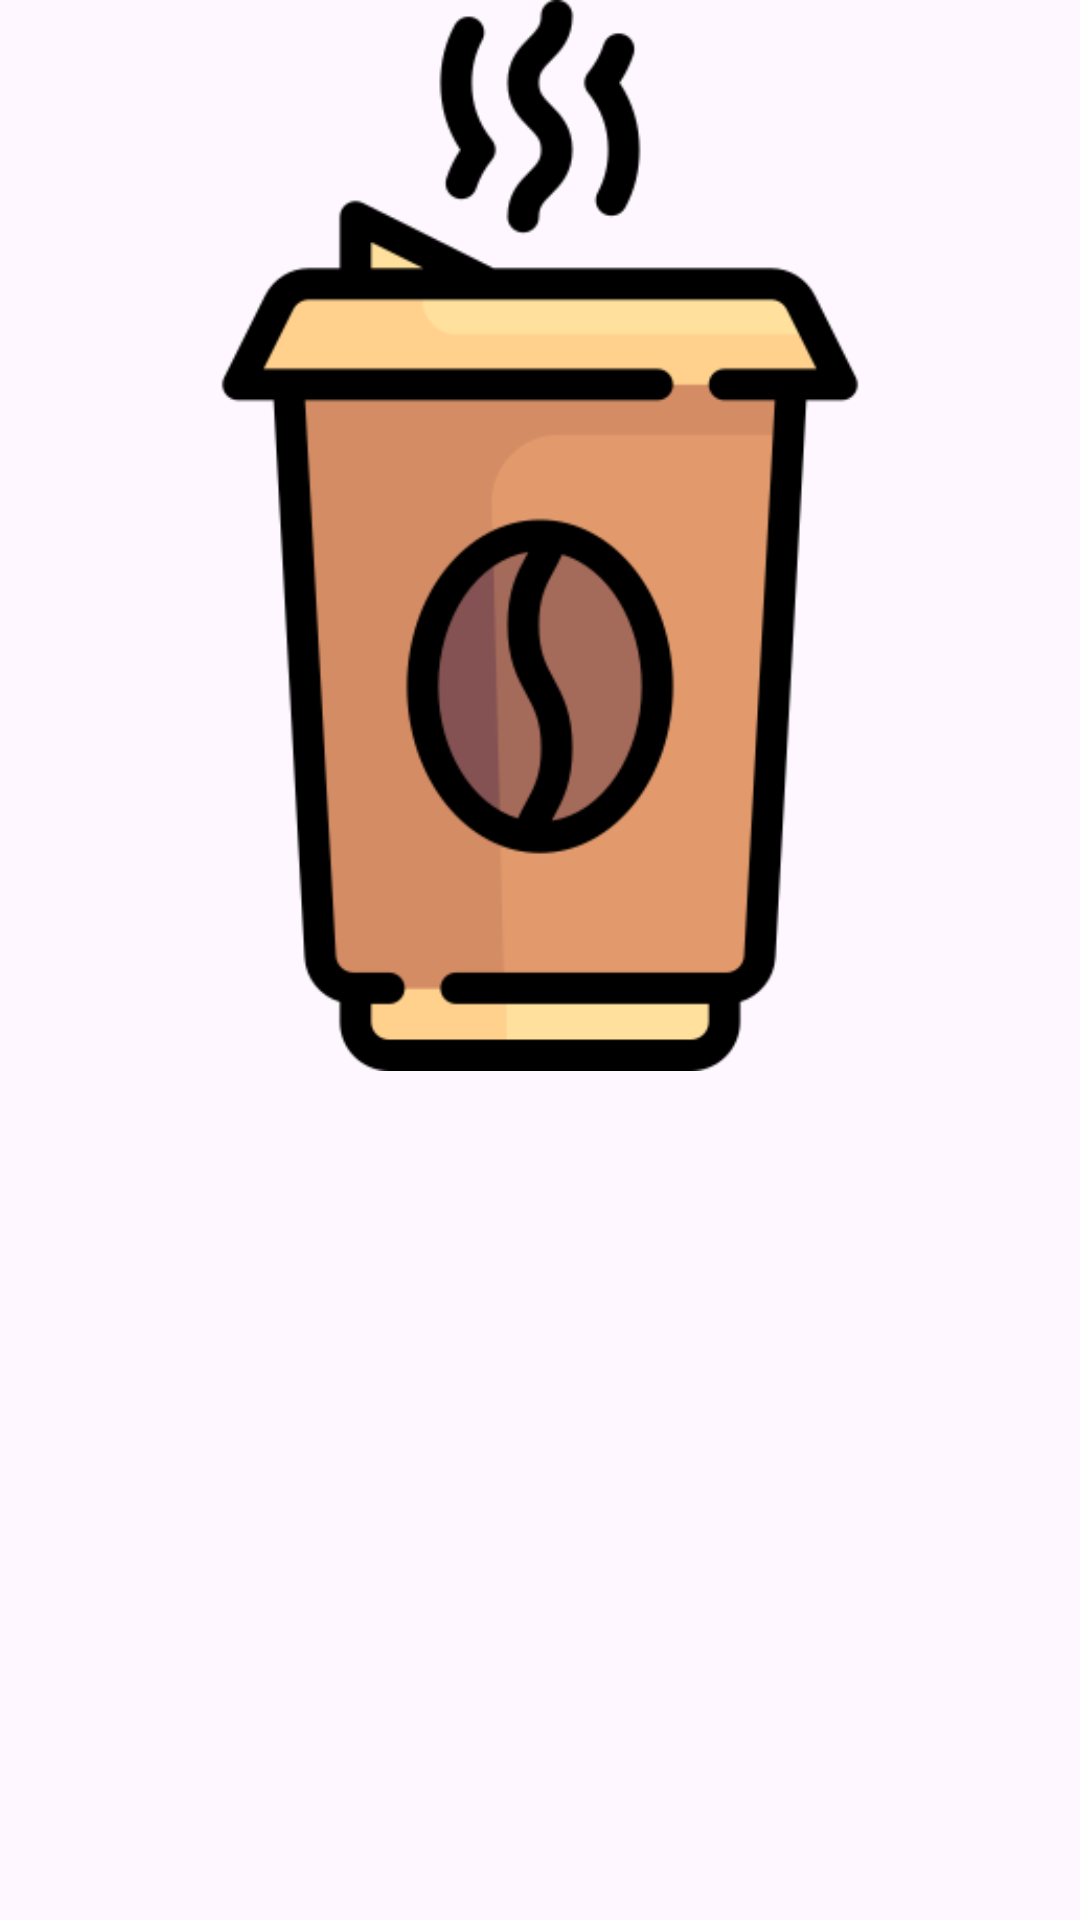

Android layout source for this screen:
<!-- AndroidManifest.xml: application theme Base.Theme.Coffe_DSV -->
<!-- res/layout/fragment_cup.xml -->
<?xml version="1.0" encoding="utf-8"?>
<FrameLayout xmlns:android="http://schemas.android.com/apk/res/android"
    xmlns:app="http://schemas.android.com/apk/res-auto"
    xmlns:tools="http://schemas.android.com/tools"
    android:layout_width="match_parent"
    android:layout_height="match_parent"
    tools:context=".CupFragment">

    <ImageView
        android:id="@+id/imageView3"
        android:layout_width="match_parent"
        android:layout_height="357dp"
        android:background="@android:color/transparent"
        android:backgroundTint="@android:color/transparent"
        android:src="@drawable/imagecoffee" />

    <androidx.constraintlayout.widget.ConstraintLayout
        android:layout_width="match_parent"
        android:layout_height="match_parent"
        android:backgroundTint="@android:color/transparent" >

        <TextView
            android:id="@+id/textView8"
            android:layout_width="183dp"
            android:layout_height="71dp"
            android:layout_marginTop="366dp"
            android:text="Кружка"
            android:textSize="48sp"
            android:visibility="invisible"
            app:layout_constraintEnd_toEndOf="parent"
            app:layout_constraintStart_toStartOf="parent"
            app:layout_constraintTop_toTopOf="parent" />

    </androidx.constraintlayout.widget.ConstraintLayout>

</FrameLayout>
<!-- resources referenced by this layout -->
<resources>
  <!-- drawable imagecoffee: png bitmap (drawable, 18799 bytes) -->
  <style name="Base.Theme.Coffe_DSV" parent="Theme.Material3.DayNight.NoActionBar">
          
          
      </style>
</resources>
